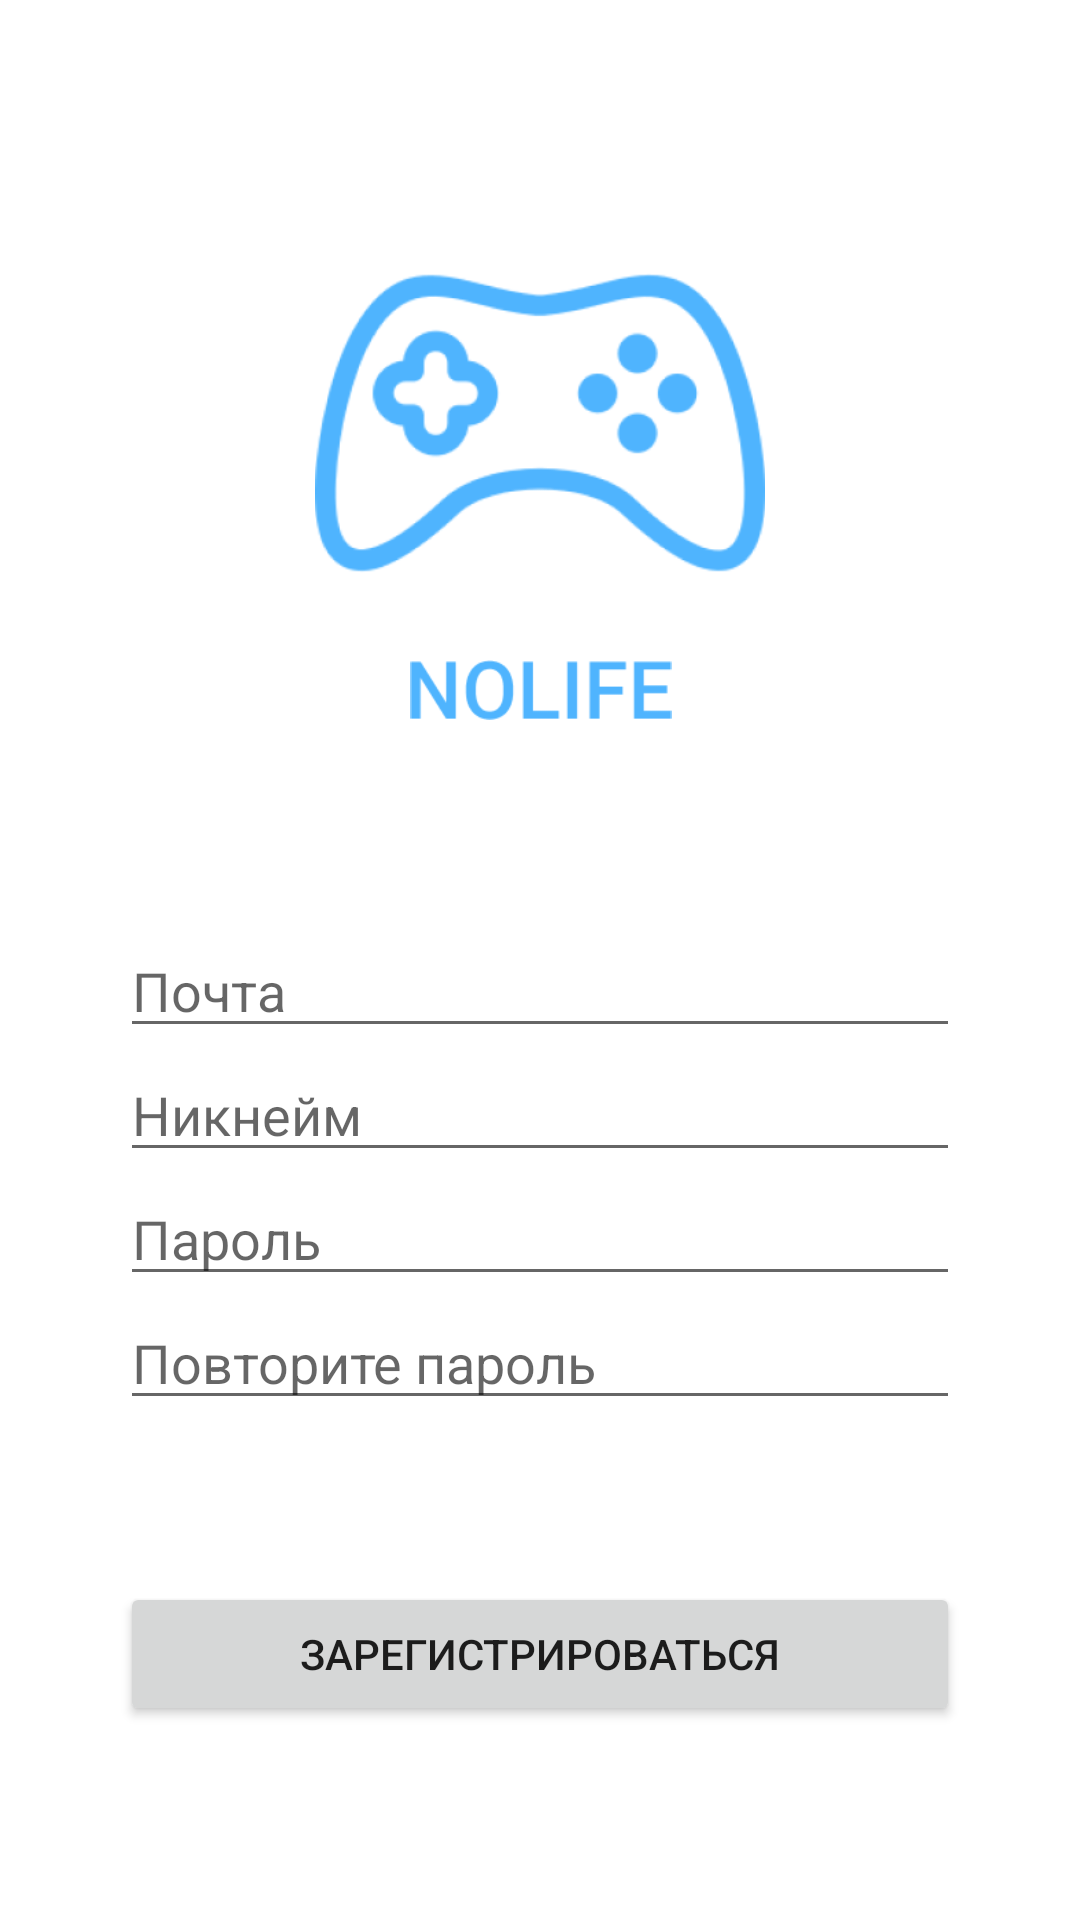

The Android layout XML behind this screen, and the referenced resources:
<!-- AndroidManifest.xml: application theme Theme.NOLIFE -->
<!-- res/layout/fragment_register.xml -->
<?xml version="1.0" encoding="utf-8"?>
<androidx.constraintlayout.widget.ConstraintLayout xmlns:android="http://schemas.android.com/apk/res/android"
    xmlns:app="http://schemas.android.com/apk/res-auto"
    xmlns:tools="http://schemas.android.com/tools"
    android:id="@+id/container"
    android:layout_width="match_parent"
    android:layout_height="match_parent"
    android:padding="16dp"
    tools:context=".Register">

    <ImageView
        android:id="@+id/imageView"
        android:layout_width="150dp"
        android:layout_height="150dp"
        android:layout_marginTop="50dp"
        android:src="@drawable/main_icon"
        app:layout_constraintEnd_toEndOf="parent"
        app:layout_constraintStart_toStartOf="parent"
        app:layout_constraintTop_toTopOf="parent" />
    <ImageView
        android:layout_width="150dp"
        android:layout_height="20dp"
        android:layout_marginTop="4dp"
        android:src="@drawable/main_text"
        app:layout_constraintEnd_toEndOf="parent"
        app:layout_constraintHorizontal_bias="0.501"
        app:layout_constraintStart_toStartOf="parent"
        app:layout_constraintTop_toBottomOf="@+id/imageView" />

    <EditText
        android:id="@+id/username"
        android:layout_width="0dp"
        android:layout_height="wrap_content"
        android:layout_marginStart="24dp"
        android:layout_marginTop="292dp"
        android:layout_marginEnd="24dp"
        android:hint="@string/prompt_email"
        android:inputType="textEmailAddress"
        android:selectAllOnFocus="true"
        app:layout_constraintEnd_toEndOf="parent"
        app:layout_constraintStart_toStartOf="parent"
        app:layout_constraintTop_toTopOf="parent" />


    <EditText
        android:id="@+id/nickname"
        android:layout_width="0dp"
        android:layout_height="wrap_content"
        android:layout_marginStart="24dp"
        android:layout_marginEnd="24dp"
        android:hint="@string/nickname"
        android:inputType="text"
        android:selectAllOnFocus="true"
        app:layout_constraintEnd_toEndOf="parent"
        app:layout_constraintStart_toStartOf="parent"
        app:layout_constraintTop_toBottomOf="@+id/username" />

    <EditText
        android:id="@+id/password"
        android:layout_width="0dp"
        android:layout_height="wrap_content"
        android:layout_marginStart="24dp"
        android:layout_marginEnd="24dp"
        android:hint="@string/prompt_password"
        android:inputType="textPassword"
        android:selectAllOnFocus="true"
        app:layout_constraintEnd_toEndOf="parent"
        app:layout_constraintHorizontal_bias="0.968"
        app:layout_constraintStart_toStartOf="parent"
        app:layout_constraintTop_toBottomOf="@+id/nickname" />

    <EditText
        android:id="@+id/repeat_password"
        android:layout_width="0dp"
        android:layout_height="wrap_content"
        android:layout_marginStart="24dp"
        android:layout_marginEnd="24dp"
        android:hint="@string/repeat_password"
        android:inputType="textPassword"
        android:selectAllOnFocus="true"
        app:layout_constraintEnd_toEndOf="parent"
        app:layout_constraintStart_toStartOf="parent"
        app:layout_constraintTop_toBottomOf="@+id/password" />

    <Button
        android:id="@+id/register"
        android:layout_width="0dp"
        android:layout_height="wrap_content"
        android:layout_marginStart="24dp"
        android:layout_marginEnd="24dp"
        android:layout_marginTop="54dp"
        android:text="@string/register"
        app:layout_constraintEnd_toEndOf="parent"
        app:layout_constraintStart_toStartOf="parent"
        app:layout_constraintTop_toBottomOf="@+id/repeat_password" />

</androidx.constraintlayout.widget.ConstraintLayout>
<!-- resources referenced by this layout -->
<resources>
  <!-- drawable main_icon: png bitmap (drawable, 23542 bytes) -->
  <!-- drawable main_text: png bitmap (drawable, 1632 bytes) -->
  <string name="nickname">Никнейм</string>
  <string name="prompt_email">Почта</string>
  <string name="prompt_password">Пароль</string>
  <string name="register">Зарегистрироваться</string>
  <string name="repeat_password">Повторите пароль</string>
  <style name="Theme.NOLIFE" parent="Theme.MaterialComponents.DayNight.DarkActionBar">
          
          <item name="colorPrimary">@color/main_blue</item>
          <item name="colorPrimaryVariant">@color/purple_700</item>
          <item name="colorOnPrimary">@color/white</item>
          
          <item name="colorSecondary">@color/teal_200</item>
          <item name="colorSecondaryVariant">@color/teal_700</item>
          <item name="colorOnSecondary">@color/black</item>
          
          <item name="android:statusBarColor">?attr/colorPrimaryVariant</item>
          
      </style>
  <color name="main_blue">#FF4FB4FE</color>
  <color name="purple_700">#FF3700B3</color>
  <color name="white">#FFFFFFFF</color>
  <color name="teal_200">#FF03DAC5</color>
  <color name="teal_700">#FF018786</color>
  <color name="black">#FF000000</color>
</resources>
